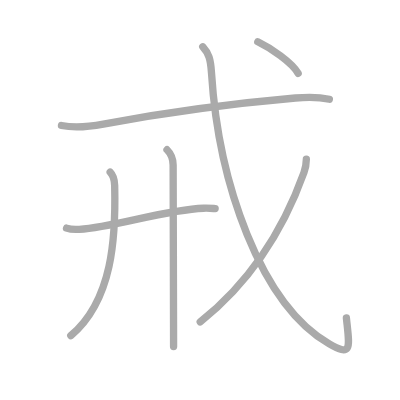
t = 0.00 s
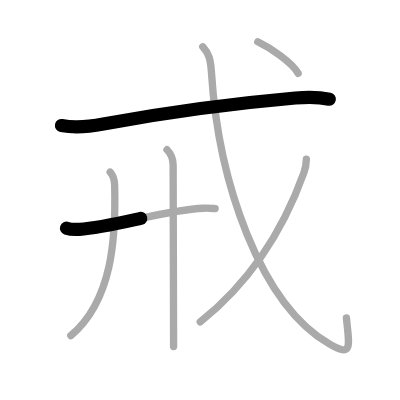
t = 1.50 s
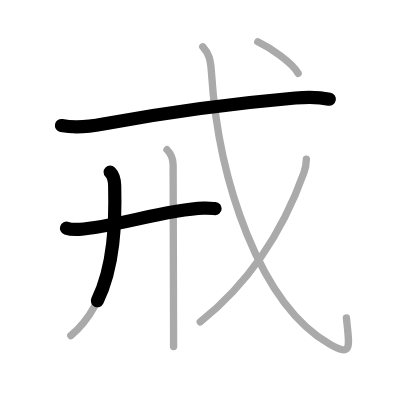
t = 2.75 s
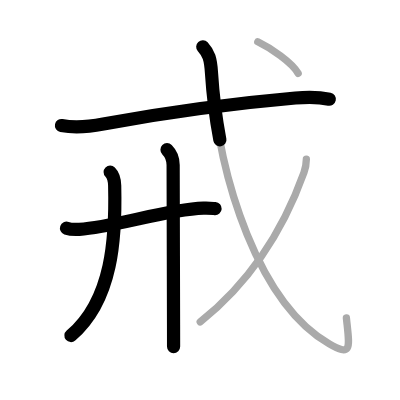
t = 4.25 s
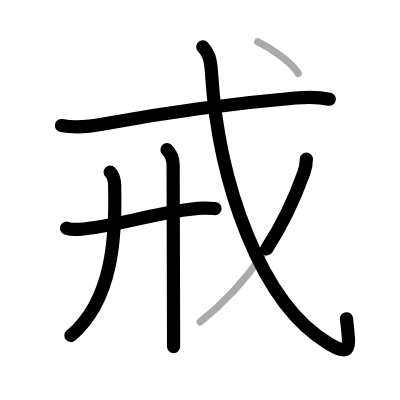
t = 5.50 s
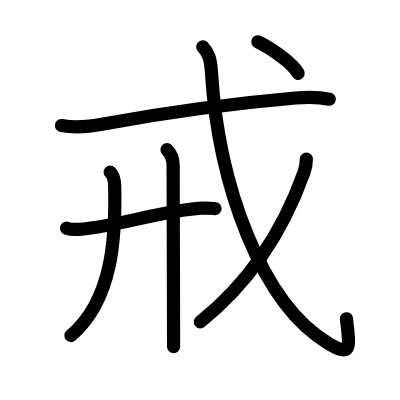
t = 7.00 s

The animated SVG that drew these frames (rendered in a browser with its animation timeline set to each time). Animation: 7 SMIL elements (animate=7); one cycle of 7.00 s.

<?xml version="1.0" standalone="no"?>
<!DOCTYPE svg PUBLIC "-//W3C//DTD SVG 1.1//EN"   "http://www.w3.org/Graphics/SVG/1.1/DTD/svg11.dtd">
<svg width="400px" height="400px"  version="1.1" xmlns="http://www.w3.org/2000/svg">
  <defs>
    <marker id="Triangle" viewBox="0 0 10 10" refX="0" refY="5" markerUnits="strokeWidth" markerWidth="3" style="stroke-opacity:0%;fill:#aaaaaa;" markerHeight="2" orient="auto">
      <path d="M 0 0 L 10 5 L 0 10 z" />
    </marker>
    
    <marker id="Arrow" viewBox="0 0 10 10" refX="5" refY="5" markerUnits="strokeWidth" markerWidth="1.8" style="stroke-opacity:0%;fill:#770000;" markerHeight="2" orient="auto">
      <path d="M 0 4 L 6 4 L 4 1 L 10 5 L 4 9 L 6 6 L 0 6 z" />
        <circle cx="5" cy="5" r="5" />
      </marker>
    
    <marker id="TriangleRed" viewBox="0 0 10 10" refX="0" refY="5" markerUnits="strokeWidth" markerWidth="3" style="stroke-opacity:0%;fill:#CC0000;" markerHeight="2" orient="auto">
      <path d="M 0 0 L 10 5 L 0 10 z" />
    </marker>
    
    <marker id="ArrowRed" viewBox="0 0 10 10" refX="5" refY="5" markerUnits="strokeWidth" markerWidth="1.8" style="stroke-opacity:0%;fill:#CC0000;" markerHeight="2" orient="auto">
      <path d="M 0 4 L 6 4 L 4 1 L 10 5 L 4 9 L 6 6 L 0 6 z" />
        <circle cx="5" cy="5" r="5" />
      </marker>
    
  </defs>
  
  <path style="fill:#ffffff; fill-opacity:100%; fill-rule:evenodd; stroke-width:0;" d="M 0 0 L 400px 0 L 400px 400px L 0 400px L 0 0" />

  <g transform="scale(3.6697247706422 3.6697247706422)">
<path style="fill:none; fill-opacity:0%; fill-rule:evenodd; stroke:#aaaaaa; stroke-opacity:100%; stroke-width: 1.5pt; stroke-linejoin:round; stroke-linecap:round;" d="M16.75 34.2c3.62 0.68 8.01 0.24 11.41-0.4c13.72-2.55 34.59-5.55 52.35-7.09c3.13-0.27 6.16-0.33 9.24 0.33"></path>
<path style="fill:none; fill-opacity:0%; fill-rule:evenodd; stroke:#aaaaaa; stroke-opacity:100%; stroke-width: 1.5pt; stroke-linejoin:round; stroke-linecap:round;" d="M18.13 62.17c0.91 0.32 2.57 0.38 3.48 0.32c9.43-0.54 23.4-5.38 33.85-5.75c1.5-0.05 2.42 0.05 3.17 0.1"></path>
<path style="fill:none; fill-opacity:0%; fill-rule:evenodd; stroke:#aaaaaa; stroke-opacity:100%; stroke-width: 1.5pt; stroke-linejoin:round; stroke-linecap:round;" d="M30.02 46.9c0.92 0.92 1.19 2.14 1.23 3.67c0.33 13.94-0.49 31.18-11.96 40.9"></path>
<path style="fill:none; fill-opacity:0%; fill-rule:evenodd; stroke:#aaaaaa; stroke-opacity:100%; stroke-width: 1.5pt; stroke-linejoin:round; stroke-linecap:round;" d="M45.51 40.8c1.09 1.09 1.67 2.45 1.67 4.19c0 2.2 0.08 30.77 0.11 43.51c0.01 3.22 0.01 5.42 0.01 5.94"></path>
<path style="fill:none; fill-opacity:0%; fill-rule:evenodd; stroke:#aaaaaa; stroke-opacity:100%; stroke-width: 1.5pt; stroke-linejoin:round; stroke-linecap:round;" d="M55.25 12.75c1.62 1.78 2.14 3.26 2.38 7.09c1.87 29.78 13.27 62.97 32.1 73.88c6.41 3.72 5.47 0.76 4.66-7.11"></path>
<path style="fill:none; fill-opacity:0%; fill-rule:evenodd; stroke:#aaaaaa; stroke-opacity:100%; stroke-width: 1.5pt; stroke-linejoin:round; stroke-linecap:round;" d="M83.48 43.39c0 1.23-0.15 2.22-0.66 3.65C78.62 58.75 71 74.62 54.56 87.72"></path>
<path style="fill:none; fill-opacity:0%; fill-rule:evenodd; stroke:#aaaaaa; stroke-opacity:100%; stroke-width: 1.5pt; stroke-linejoin:round; stroke-linecap:round;" d="M70.25 11.38c3.59 1.73 9.33 5.67 11 8.62"></path>

<path style="fill:none; fill-opacity:0%; fill-rule:evenodd; stroke:#000000; stroke-opacity:100%; stroke-width: 2.7pt; stroke-linejoin:round; stroke-linecap:round;" d="M16.75 34.2c3.62 0.68 8.01 0.24 11.41-0.4c13.72-2.55 34.59-5.55 52.35-7.09c3.13-0.27 6.16-0.33 9.24 0.33" pathLength="100" stroke-dashoffset="100" stroke-dasharray="100 105"><animate id="dashAnim1" attributeName="stroke-dashoffset" from="100" to="0" dur="1s" calcMode="linear" fill="freeze"/></path>
<path style="fill:none; fill-opacity:0%; fill-rule:evenodd; stroke:#000000; stroke-opacity:100%; stroke-width: 2.7pt; stroke-linejoin:round; stroke-linecap:round;" d="M18.13 62.17c0.91 0.32 2.57 0.38 3.48 0.32c9.43-0.54 23.4-5.38 33.85-5.75c1.5-0.05 2.42 0.05 3.17 0.1" pathLength="100" stroke-dashoffset="100" stroke-dasharray="100 105"><animate id="dashAnim2" attributeName="stroke-dashoffset" from="100" to="0" dur="1s" calcMode="linear" begin="dashAnim1.end" fill="freeze"/></path>
<path style="fill:none; fill-opacity:0%; fill-rule:evenodd; stroke:#000000; stroke-opacity:100%; stroke-width: 2.7pt; stroke-linejoin:round; stroke-linecap:round;" d="M30.02 46.9c0.92 0.92 1.19 2.14 1.23 3.67c0.33 13.94-0.49 31.18-11.96 40.9" pathLength="100" stroke-dashoffset="100" stroke-dasharray="100 105"><animate id="dashAnim3" attributeName="stroke-dashoffset" from="100" to="0" dur="1s" calcMode="linear" begin="dashAnim2.end" fill="freeze"/></path>
<path style="fill:none; fill-opacity:0%; fill-rule:evenodd; stroke:#000000; stroke-opacity:100%; stroke-width: 2.7pt; stroke-linejoin:round; stroke-linecap:round;" d="M45.51 40.8c1.09 1.09 1.67 2.45 1.67 4.19c0 2.2 0.08 30.77 0.11 43.51c0.01 3.22 0.01 5.42 0.01 5.94" pathLength="100" stroke-dashoffset="100" stroke-dasharray="100 105"><animate id="dashAnim4" attributeName="stroke-dashoffset" from="100" to="0" dur="1s" calcMode="linear" begin="dashAnim3.end" fill="freeze"/></path>
<path style="fill:none; fill-opacity:0%; fill-rule:evenodd; stroke:#000000; stroke-opacity:100%; stroke-width: 2.7pt; stroke-linejoin:round; stroke-linecap:round;" d="M55.25 12.75c1.62 1.78 2.14 3.26 2.38 7.09c1.87 29.78 13.27 62.97 32.1 73.88c6.41 3.72 5.47 0.76 4.66-7.11" pathLength="100" stroke-dashoffset="100" stroke-dasharray="100 105"><animate id="dashAnim5" attributeName="stroke-dashoffset" from="100" to="0" dur="1s" calcMode="linear" begin="dashAnim4.end" fill="freeze"/></path>
<path style="fill:none; fill-opacity:0%; fill-rule:evenodd; stroke:#000000; stroke-opacity:100%; stroke-width: 2.7pt; stroke-linejoin:round; stroke-linecap:round;" d="M83.48 43.39c0 1.23-0.15 2.22-0.66 3.65C78.62 58.75 71 74.62 54.56 87.72" pathLength="100" stroke-dashoffset="100" stroke-dasharray="100 105"><animate id="dashAnim6" attributeName="stroke-dashoffset" from="100" to="0" dur="1s" calcMode="linear" begin="dashAnim5.end" fill="freeze"/></path>
<path style="fill:none; fill-opacity:0%; fill-rule:evenodd; stroke:#000000; stroke-opacity:100%; stroke-width: 2.7pt; stroke-linejoin:round; stroke-linecap:round;" d="M70.25 11.38c3.59 1.73 9.33 5.67 11 8.62" pathLength="100" stroke-dashoffset="100" stroke-dasharray="100 105"><animate id="dashAnim7" attributeName="stroke-dashoffset" from="100" to="0" dur="1s" calcMode="linear" begin="dashAnim6.end" fill="freeze"/></path>

</g>

</svg>  
          
